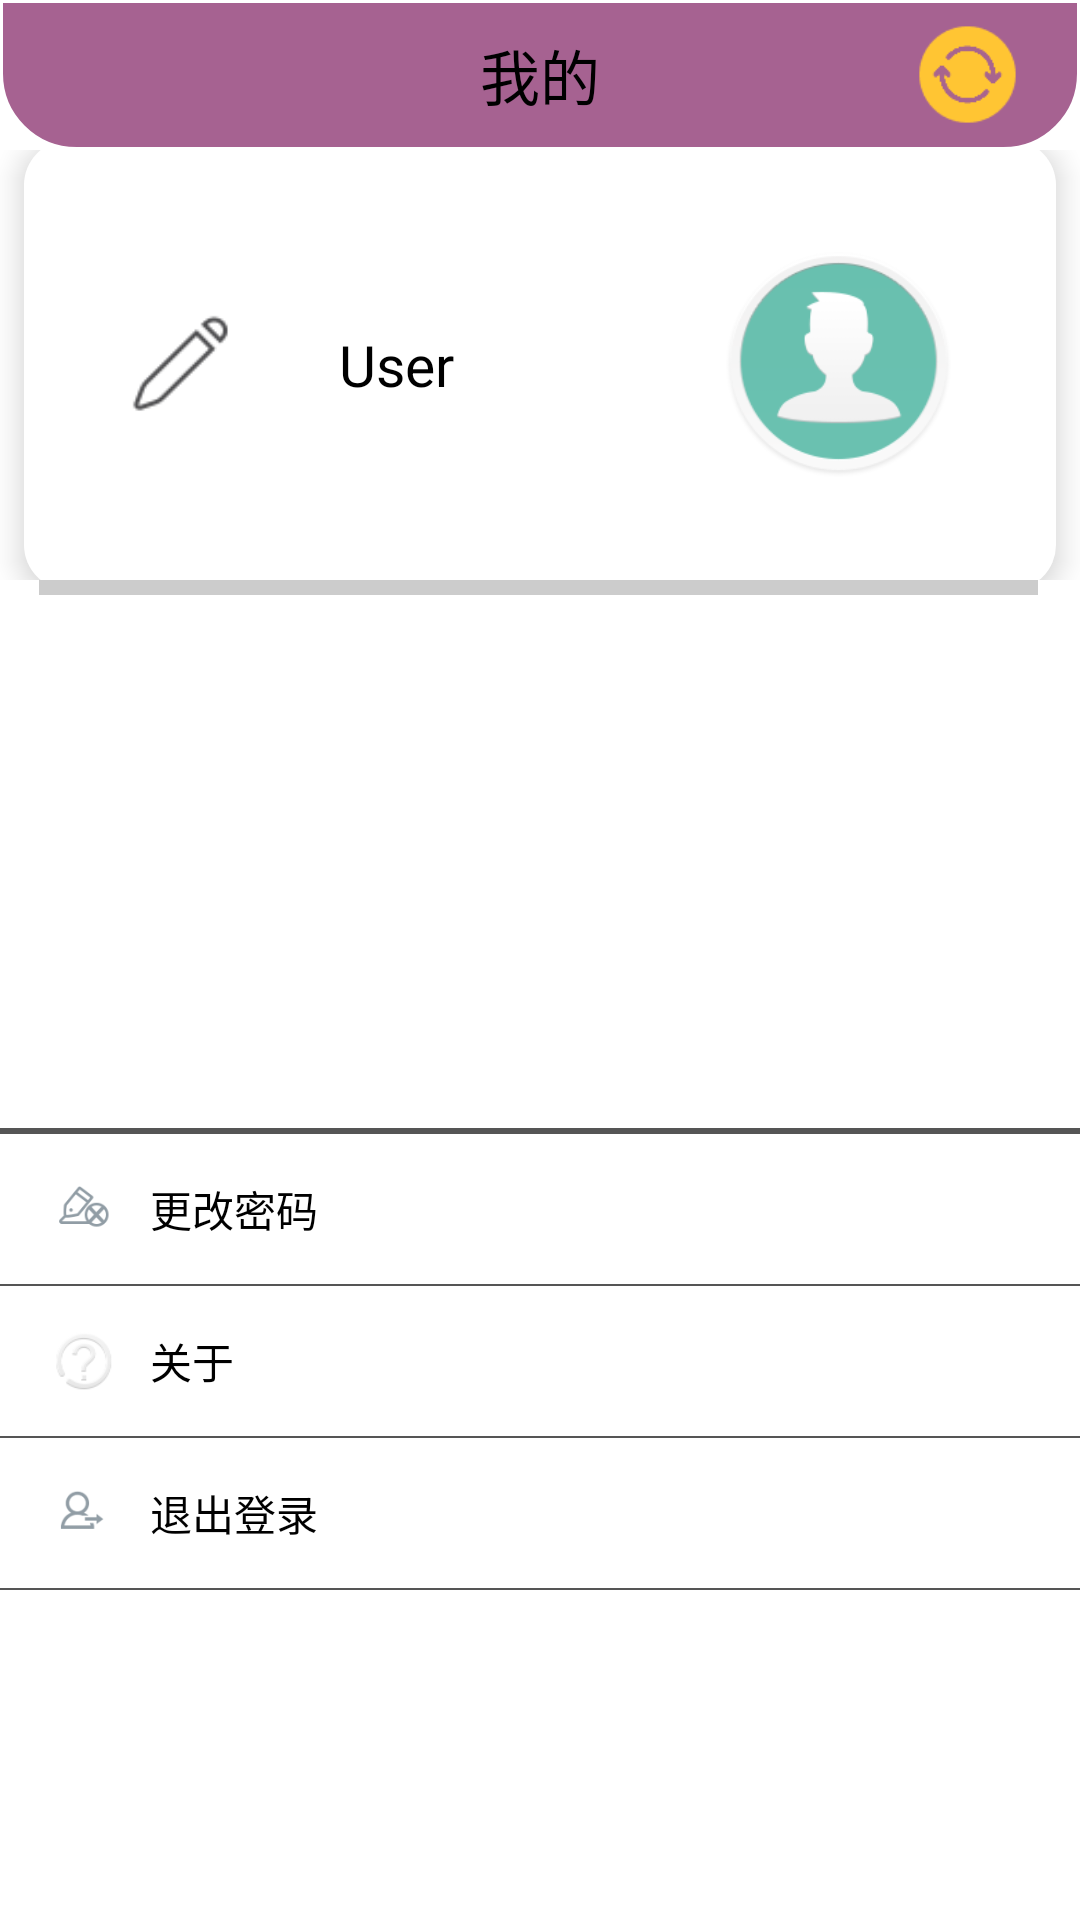

This screen was rendered from an Android layout file. Write that file and the resources it references.
<!-- AndroidManifest.xml: application theme AppTheme -->
<!-- res/layout/p_cview.xml -->
<?xml version="1.0" encoding="utf-8"?>
<LinearLayout xmlns:android="http://schemas.android.com/apk/res/android"
    android:layout_width="match_parent"
    android:layout_height="match_parent"
    android:orientation="vertical" >

    <LinearLayout
        android:layout_width="match_parent"
        android:layout_height="0dp"
        android:layout_weight="1"
        android:orientation="vertical" >

        <LinearLayout
            android:layout_width="match_parent"
            android:layout_height="50dp"
            android:background="@drawable/mark_shapec"
            android:gravity="center"
            android:orientation="horizontal" >

            <TextView
                android:layout_width="0dp"
                android:layout_height="wrap_content"
                android:layout_marginLeft="55dp"
                android:layout_weight="1"
                android:gravity="center"
                android:text="我的"
                android:textColor="#000000"
                android:textSize="20sp" />

            <ImageView
                android:id="@+id/home_bfresh"
                android:layout_width="35dp"
                android:layout_height="35dp"
                android:layout_marginRight="20dp"
                android:background="@drawable/icon_backstage_upload_refresh" />
        </LinearLayout>

        <LinearLayout
            android:layout_width="match_parent"
            android:layout_height="fill_parent"
            android:gravity="center"
            android:orientation="horizontal" >

            <LinearLayout
                android:layout_width="match_parent"
                android:layout_height="150dp"
                android:layout_margin="8dp"
                android:background="@drawable/mark_shape"
                android:elevation="6dp"
                android:gravity="center_vertical"
                android:orientation="horizontal" >

                <ImageView
                    android:id="@+id/set_edit"
                    android:layout_width="35dp"
                    android:layout_height="35dp"
                    android:layout_marginLeft="35dp"
                    android:background="@drawable/ic_image_view_edit" />

                <TextView
                    android:id="@+id/set_usertv"
                    android:layout_width="0dp"
                    android:layout_height="wrap_content"
                    android:layout_marginLeft="35dp"
                    android:layout_weight="1"
                    android:text="User"
                    android:textColor="#000000"
                    android:textSize="19sp" />

                <ImageView
                    android:layout_width="75dp"
                    android:layout_height="75dp"
                    android:layout_marginRight="35dp"
                    android:background="@drawable/default_contact_head_icon2" />
            </LinearLayout>
        </LinearLayout>
    </LinearLayout>

    <View
        android:layout_width="match_parent"
        android:layout_height="5dp"
        android:layout_marginLeft="13dp"
        android:layout_marginRight="14dp"
        android:background="#33000000" />

    <TextView
        android:layout_width="fill_parent"
        android:layout_height="55dp"
        android:gravity="center"
        android:textSize="15sp" />

    <LinearLayout
        android:layout_width="match_parent"
        android:layout_height="0dp"
        android:layout_weight="2"
        android:orientation="vertical" >

        <FrameLayout
            android:layout_width="match_parent"
            android:layout_height="0dp"
            android:layout_weight="1"
            android:gravity="center_vertical"
            android:orientation="horizontal" >
        </FrameLayout>

        <View
            android:layout_width="match_parent"
            android:layout_height="0.5dp"
            android:background="#aa000000" />

        <View
            android:layout_width="match_parent"
            android:layout_height="0.5dp"
            android:background="#aa000000" />

        <View
            android:layout_width="match_parent"
            android:layout_height="0.5dp"
            android:background="#aa000000" />

        <LinearLayout
            android:layout_width="match_parent"
            android:layout_height="50dp"
            android:gravity="center_vertical"
            android:orientation="horizontal" >

            <ImageView
                android:layout_width="25dp"
                android:layout_height="25dp"
                android:layout_marginLeft="15dp"
                android:background="@drawable/icon_cancel_mark" />

            <TextView
                android:id="@+id/set_sightv"
                android:layout_width="0dp"
                android:layout_height="wrap_content"
                android:layout_marginLeft="10dp"
                android:layout_weight="1"
                android:text="更改密码"
                android:textColor="#000000"
                android:textSize="14sp" />
        </LinearLayout>

        <View
            android:layout_width="match_parent"
            android:layout_height="0.5dp"
            android:background="#aa000000" />

        <LinearLayout
            android:layout_width="match_parent"
            android:layout_height="50dp"
            android:gravity="center_vertical"
            android:orientation="horizontal" >

            <ImageView
                android:layout_width="25dp"
                android:layout_height="25dp"
                android:layout_marginLeft="15dp"
                android:background="@drawable/icon_ruler" />

            <TextView
                android:id="@+id/set_infotv"
                android:layout_width="0dp"
                android:layout_height="wrap_content"
                android:layout_marginLeft="10dp"
                android:layout_weight="1"
                android:text="关于"
                android:textColor="#000000"
                android:textSize="14sp" />
        </LinearLayout>

        <View
            android:layout_width="match_parent"
            android:layout_height="0.5dp"
            android:background="#aa000000" />

        <LinearLayout
            android:layout_width="match_parent"
            android:layout_height="50dp"
            android:gravity="center_vertical"
            android:orientation="horizontal" >

            <ImageView
                android:layout_width="25dp"
                android:layout_height="25dp"
                android:layout_marginLeft="15dp"
                android:background="@drawable/icon_cancel_black" />

            <TextView
                android:id="@+id/set_logintv"
                android:layout_width="0dp"
                android:layout_height="wrap_content"
                android:layout_marginLeft="10dp"
                android:layout_weight="1"
                android:text="退出登录"
                android:textColor="#000000"
                android:textSize="14sp" />
        </LinearLayout>

        <View
            android:layout_width="match_parent"
            android:layout_height="0.5dp"
            android:layout_marginBottom="110dp"
            android:background="#aa000000" />
    </LinearLayout>

</LinearLayout>
<!-- resources referenced by this layout -->
<resources>
  <!-- drawable default_contact_head_icon2: png bitmap (drawable-hdpi, 10849 bytes) -->
  <!-- drawable ic_image_view_edit: png bitmap (drawable-hdpi, 1767 bytes) -->
  <!-- drawable icon_backstage_upload_refresh: png bitmap (drawable-hdpi, 737 bytes) -->
  <!-- drawable icon_cancel_black: png bitmap (drawable-hdpi, 1512 bytes) -->
  <!-- drawable icon_cancel_mark: png bitmap (drawable-hdpi, 1748 bytes) -->
  <!-- drawable icon_ruler: png bitmap (drawable-hdpi, 1708 bytes) -->
  <!-- drawable mark_shape (drawable) -->
  <?xml version="1.0" encoding="utf-8"?>
  <shape xmlns:android="http://schemas.android.com/apk/res/android" >
       <corners android:radius="15dp"
           />
      <solid android:color="#ffffff"/>
  </shape>
  <!-- drawable mark_shapec (drawable) -->
  <?xml version="1.0" encoding="utf-8"?>
  <shape xmlns:android="http://schemas.android.com/apk/res/android" >
  
      <corners android:bottomLeftRadius="25dp"
                android:bottomRightRadius="25dp"
                
          />
  
      <stroke android:color="#ffffff" 
           android:width="1dp"
          
          />
  
      <solid android:color="#a66291" />
  
  </shape>
  <style name="AppTheme" parent="AppBaseTheme">
         <item name="android:windowNoTitle">true</item>
          <item name="android:windowActionBar">false</item>
          <item name="android:windowFullscreen">true</item> 
          
      </style>
  <style name="AppBaseTheme" parent="android:Theme.Light">
          
      </style>
</resources>
